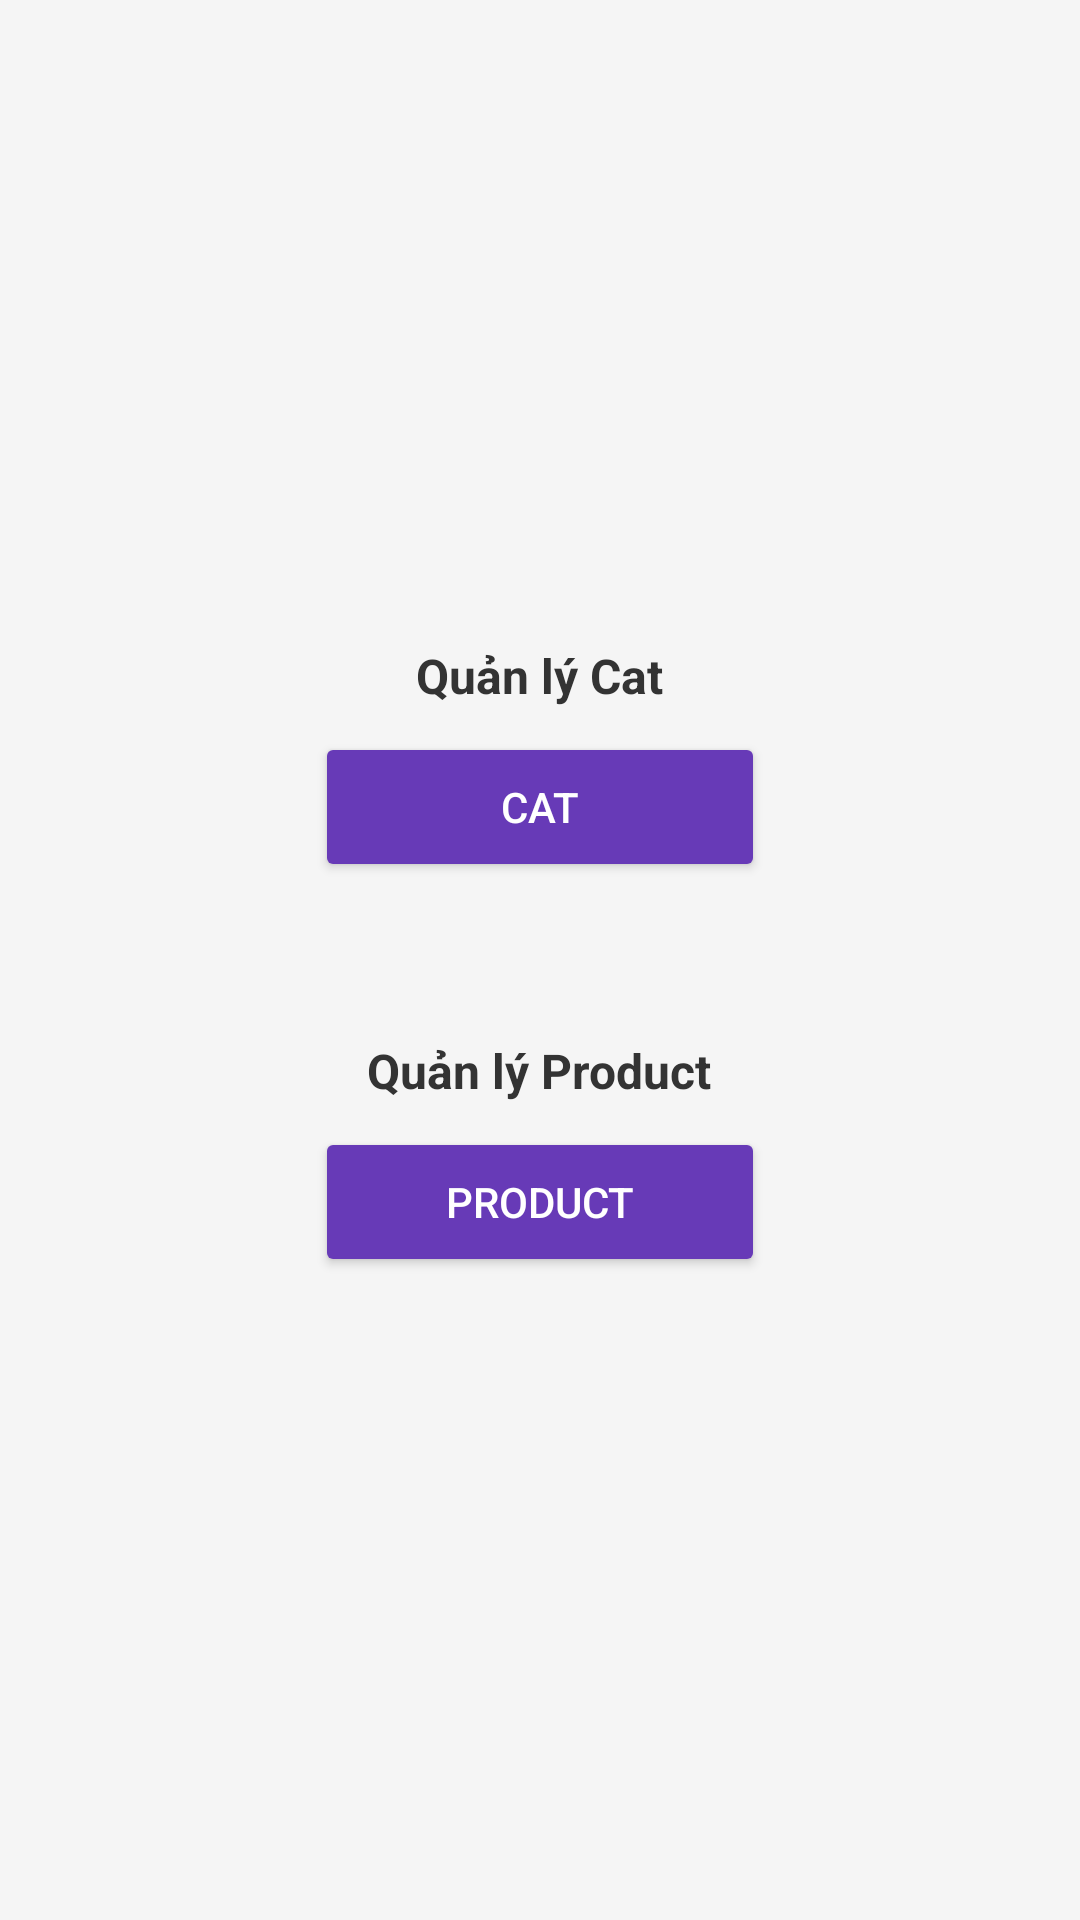

This screen was rendered from an Android layout file. Write that file and the resources it references.
<!-- AndroidManifest.xml: application theme Theme.Lab1_PH37740 -->
<!-- res/layout/activity_quan_ly.xml -->
<?xml version="1.0" encoding="utf-8"?>
<LinearLayout xmlns:android="http://schemas.android.com/apk/res/android"
    xmlns:app="http://schemas.android.com/apk/res-auto"
    xmlns:tools="http://schemas.android.com/tools"
    android:id="@+id/main"
    android:layout_width="match_parent"
    android:layout_height="match_parent"
    android:orientation="vertical"
    android:gravity="center"
    android:padding="16dp"
    android:background="#f5f5f5"
    tools:context=".Quan_ly">

    <LinearLayout
        android:layout_width="wrap_content"
        android:layout_height="wrap_content"
        android:orientation="vertical"
        android:gravity="center"
        android:layout_marginBottom="20dp"
        android:padding="16dp"
        android:elevation="4dp">

        <TextView
            android:layout_width="wrap_content"
            android:layout_height="wrap_content"
            android:text="Quản lý Cat"
            android:textSize="16sp"
            android:textStyle="bold"
            android:textColor="#333333"
            android:layout_marginBottom="8dp" />

        <Button
            android:id="@+id/btn_cat"
            android:layout_width="150dp"
            android:layout_height="50dp"
            android:text="Cat"
            android:backgroundTint="#673AB7"
            android:textColor="#FFFFFF" />
    </LinearLayout>

    <LinearLayout
        android:layout_width="wrap_content"
        android:layout_height="wrap_content"
        android:orientation="vertical"
        android:gravity="center"
        android:padding="16dp"
        android:elevation="4dp">

        <TextView
            android:layout_width="wrap_content"
            android:layout_height="wrap_content"
            android:text="Quản lý Product"
            android:textSize="16sp"
            android:textStyle="bold"
            android:textColor="#333333"
            android:layout_marginBottom="8dp" />

        <Button
            android:id="@+id/btn_product"
            android:layout_width="150dp"
            android:layout_height="50dp"
            android:text="Product"
            android:backgroundTint="#673AB7"
            android:textColor="#FFFFFF" />
    </LinearLayout>


</LinearLayout>
<!-- resources referenced by this layout -->
<resources>
  <style name="Theme.Lab1_PH37740" parent="Base.Theme.Lab1_PH37740" />
  <style name="Base.Theme.Lab1_PH37740" parent="Theme.Material3.DayNight.NoActionBar">
          
          
      </style>
</resources>
